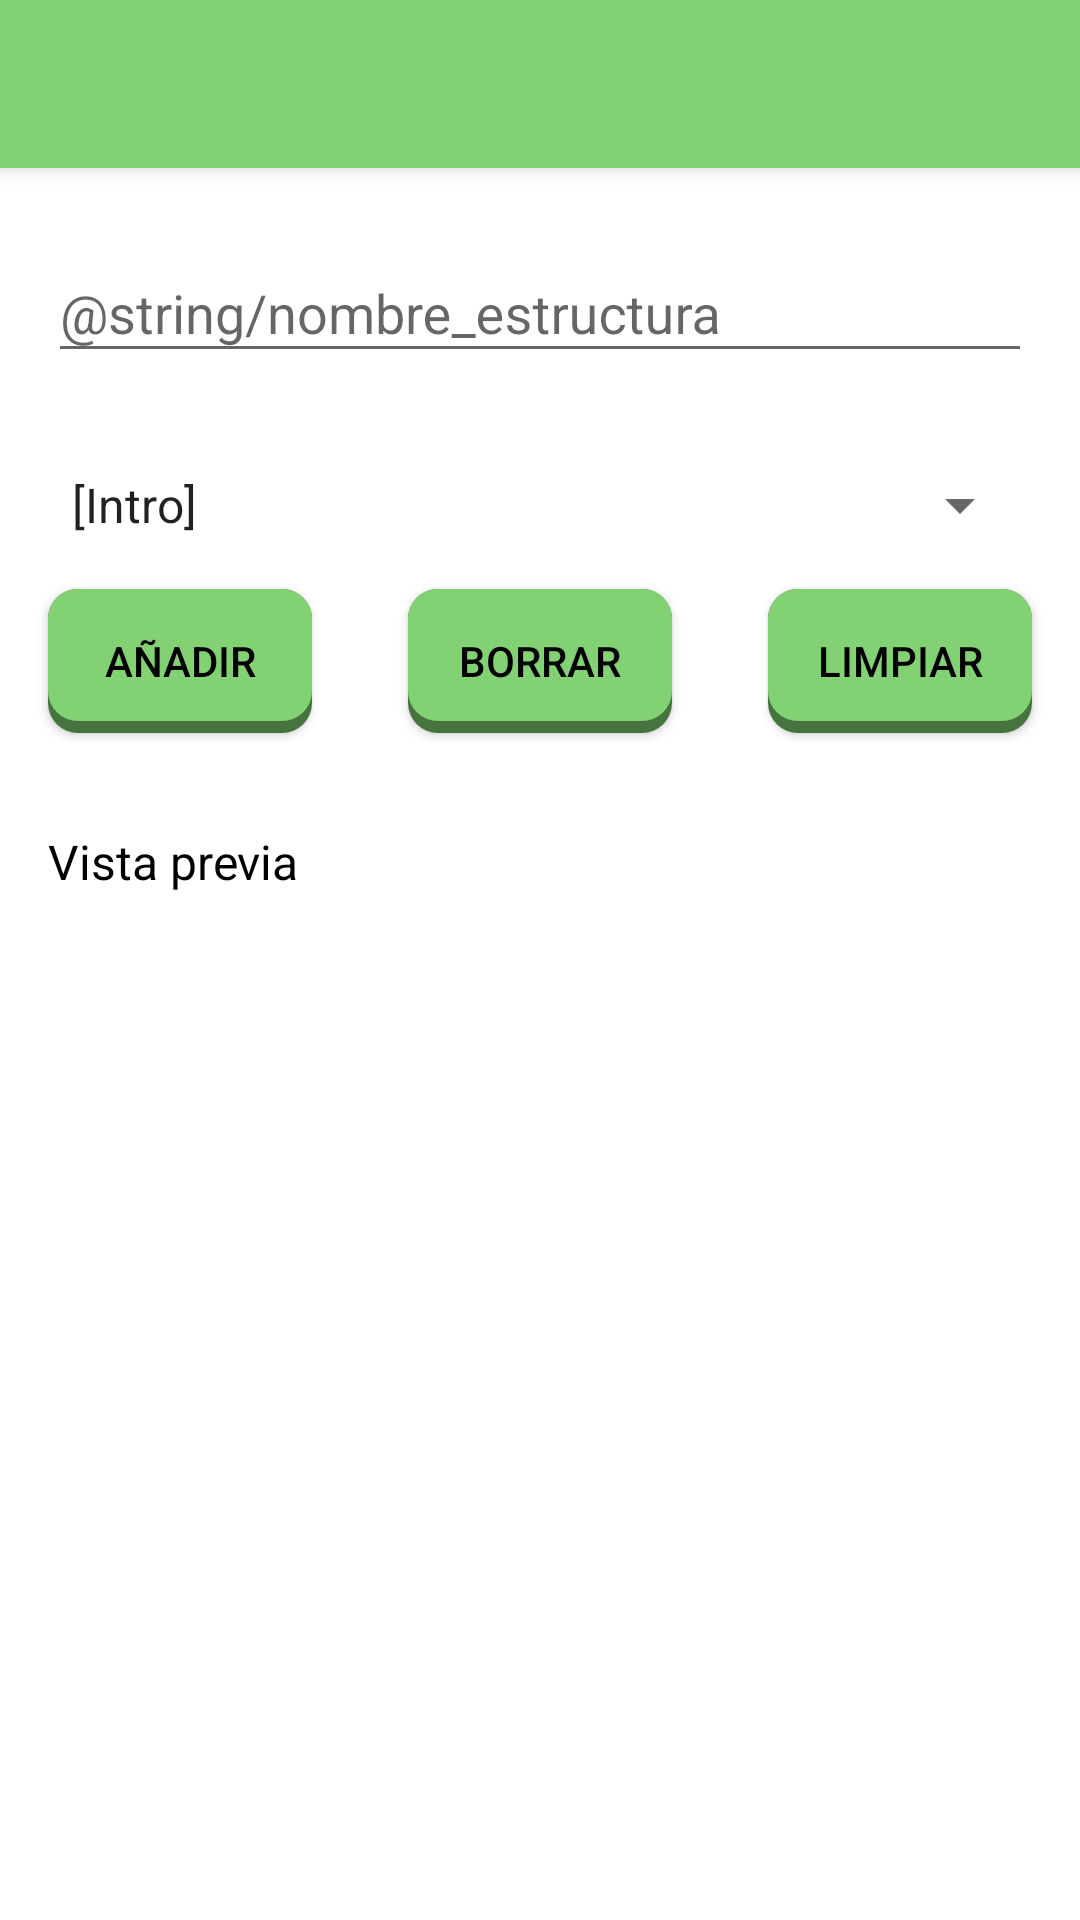

The Android layout XML behind this screen, and the referenced resources:
<!-- AndroidManifest.xml: application theme AppTheme -->
<!-- res/layout/layout_crear_estructura.xml -->
<?xml version="1.0" encoding="utf-8"?>
<androidx.coordinatorlayout.widget.CoordinatorLayout
    xmlns:app="http://schemas.android.com/apk/res-auto"
    xmlns:android="http://schemas.android.com/apk/res/android"
    xmlns:tools="http://schemas.android.com/tools"
    android:layout_width="match_parent"
    android:layout_height="match_parent"
    android:background="@android:color/white">

    <com.google.android.material.appbar.AppBarLayout
        android:layout_width="match_parent"
        android:layout_height="wrap_content" >

        <androidx.appcompat.widget.Toolbar
            android:id="@+id/toolbar"
            android:layout_width="match_parent"
            android:layout_height="wrap_content">
        </androidx.appcompat.widget.Toolbar>

    </com.google.android.material.appbar.AppBarLayout>
    <androidx.constraintlayout.widget.ConstraintLayout
        android:layout_width="match_parent"
        android:layout_height="match_parent">

        <com.google.android.material.textfield.TextInputLayout
            android:id="@+id/textInputEstructura"

            android:layout_width="match_parent"
            android:layout_height="wrap_content"
            android:layout_marginStart="16dp"
            android:layout_marginTop="72dp"
            android:layout_marginEnd="16dp"
            app:layout_constraintEnd_toEndOf="parent"
            app:layout_constraintStart_toStartOf="parent"
            app:layout_constraintTop_toTopOf="parent">

            <EditText
                android:id="@+id/etxtNombreEstructura"
                android:layout_width="match_parent"
                android:layout_height="wrap_content"
                android:foregroundTint="@android:color/black"
                android:hint="@string/nombre_estructura"
                android:inputType="text"
                android:textColor="@android:color/black" />
        </com.google.android.material.textfield.TextInputLayout>

        <Spinner
            android:id="@+id/spinner"
            android:layout_width="match_parent"
            android:layout_height="wrap_content"
            android:layout_marginStart="16dp"
            android:layout_marginTop="32dp"
            android:layout_marginEnd="16dp"
            android:entries="@array/secciones"
            android:foregroundTint="@android:color/black"
            app:layout_constraintEnd_toEndOf="parent"
            app:layout_constraintStart_toStartOf="parent"
            app:layout_constraintTop_toBottomOf="@+id/textInputEstructura" />

        <Button
            android:id="@+id/agregar"
            android:layout_width="wrap_content"
            android:layout_height="wrap_content"
            android:layout_marginStart="16dp"
            android:layout_marginTop="16dp"
            android:background="@drawable/custom_button"
            android:text="Añadir"
            android:textColor="@android:color/black"
            app:layout_constraintStart_toStartOf="parent"
            app:layout_constraintTop_toBottomOf="@+id/spinner" />

        <Button
            android:id="@+id/borrar"
            android:layout_width="wrap_content"
            android:layout_height="wrap_content"
            android:layout_marginStart="32dp"
            android:layout_marginTop="16dp"
            android:layout_marginEnd="32dp"
            android:background="@drawable/custom_button"
            android:text="Borrar"
            android:textColor="@android:color/black"
            app:layout_constraintEnd_toStartOf="@+id/borrar_todo"
            app:layout_constraintStart_toEndOf="@+id/agregar"
            app:layout_constraintTop_toBottomOf="@+id/spinner" />

        <Button
            android:id="@+id/borrar_todo"
            android:layout_width="wrap_content"
            android:layout_height="wrap_content"
            android:layout_marginTop="16dp"
            android:layout_marginEnd="16dp"
            android:background="@drawable/custom_button"
            android:text="Limpiar"
            android:textColor="@android:color/black"
            app:layout_constraintEnd_toEndOf="parent"
            app:layout_constraintTop_toBottomOf="@+id/spinner" />

        <TextView
            android:id="@+id/txtVistaPrevia"
            android:layout_width="wrap_content"
            android:layout_height="wrap_content"
            android:layout_marginStart="16dp"
            android:layout_marginTop="32dp"
            android:text="Vista previa"
            android:textColor="@android:color/black"
            android:textSize="16sp"
            app:layout_constraintStart_toStartOf="parent"
            app:layout_constraintTop_toBottomOf="@+id/agregar" />

        <TextView
            android:id="@+id/txtContenidVistaPrevia"
            android:layout_width="match_parent"
            android:layout_height="378dp"
            android:layout_marginStart="16dp"
            android:layout_marginTop="24dp"
            android:layout_marginEnd="16dp"
            android:scrollbars="vertical"
            android:textColor="@android:color/black"
            android:textSize="16sp"
            app:layout_constraintEnd_toEndOf="parent"
            app:layout_constraintStart_toStartOf="parent"
            app:layout_constraintTop_toBottomOf="@+id/txtVistaPrevia" />

    </androidx.constraintlayout.widget.ConstraintLayout>
</androidx.coordinatorlayout.widget.CoordinatorLayout>
<!-- resources referenced by this layout -->
<resources>
  <string-array name="secciones">
          <item>[Intro]</item>
          <item>[Outro]</item>
          <item>[Estribillo]</item>
          <item>[Prestribillo]</item>
          <item>[Posestribillo]</item>
          <item>[Precoro]</item>
          <item>[Coro]</item>
          <item>[Poscoro]</item>
          <item>[Interludio]</item>
          <item>[Puente]</item>
          <item>[Verso 1]</item>
          <item>[Verso 2]</item>
          <item>[Verso 3]</item>
          <item>[Verso 4]</item>
          <item>[Verso 5]</item>
          <item>[Verso 6]</item>
      </string-array>
  <!-- drawable custom_button (drawable) -->
  <?xml version="1.0" encoding="utf-8"?>
  <layer-list xmlns:android="http://schemas.android.com/apk/res/android">
      <item>
          <shape android:shape="rectangle">
              <solid android:color="@color/colorPrimaryDark" />
              <corners android:radius="10dp" />
          </shape>
      </item>
  
      <item android:bottom="4dp">
          <shape android:shape="rectangle">
              <corners android:radius="10dp" />
              <solid android:color="@color/colorPrimary" />
          </shape>
      </item>
  </layer-list>
  <style name="AppTheme" parent="Base.Theme.AppCompat.Light.DarkActionBar">
          
          <item name="colorPrimary">@color/colorPrimary</item>
          <item name="colorPrimaryDark">@color/colorPrimaryDark</item>
          <item name="colorAccent">@color/colorAccent</item>
          <item name="android:colorBackground">@color/fondo</item>
          
      </style>
  <color name="colorPrimaryDark">#47733F</color>
  <color name="colorPrimary">#82D173</color>
  <color name="colorAccent">#593E56</color>
  <color name="fondo">#FAEDCA</color>
</resources>
